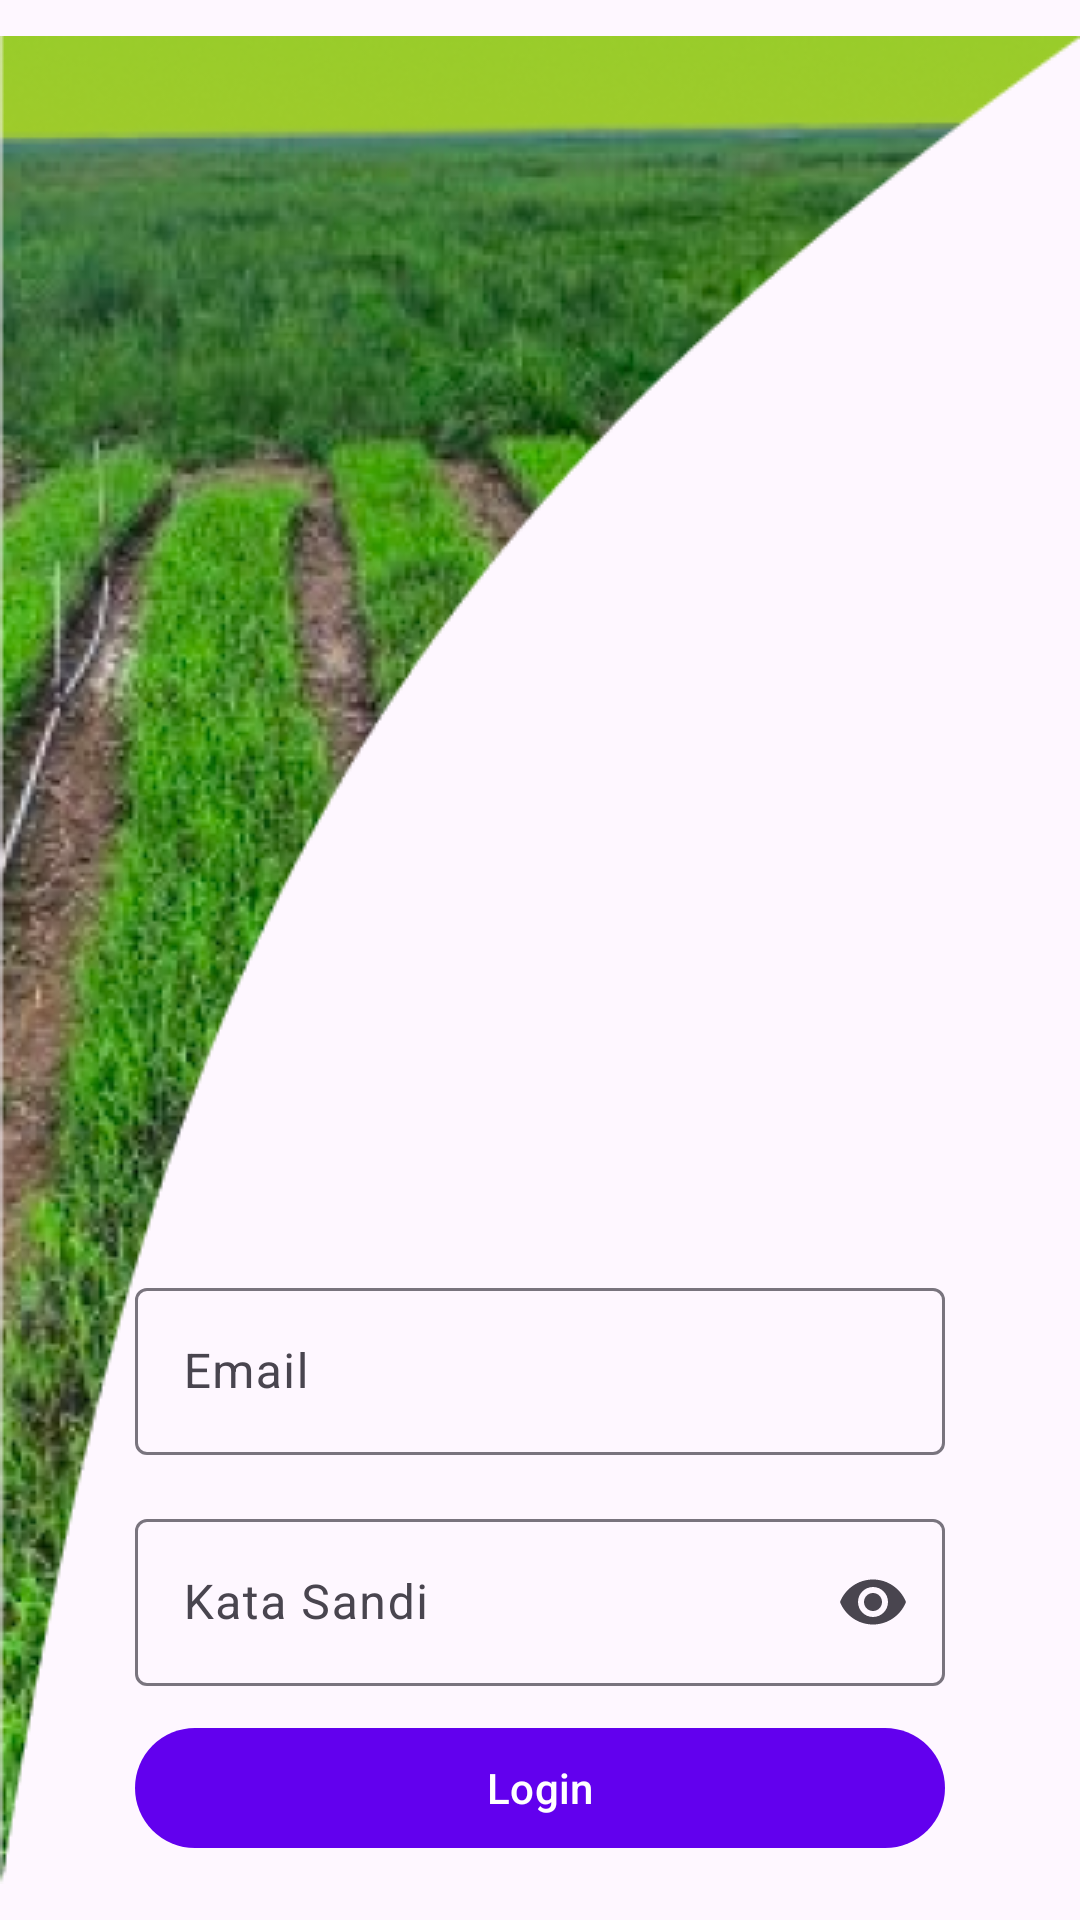

Reconstruct the res/layout file that produces this screen, plus the resources it refers to.
<!-- AndroidManifest.xml: application theme Theme.AssetPNSSite -->
<!-- res/layout/activity_login.xml -->
<?xml version="1.0" encoding="utf-8"?>
<FrameLayout xmlns:android="http://schemas.android.com/apk/res/android"
    xmlns:app="http://schemas.android.com/apk/res-auto"
    xmlns:tools="http://schemas.android.com/tools"
    android:layout_width="match_parent"
    android:layout_height="match_parent">

    <ImageView
        android:id="@+id/imageView3"
        android:layout_width="match_parent"
        android:layout_height="match_parent"
        app:srcCompat="@drawable/bg_login__1_" />

    <ImageView
        android:layout_marginTop="180dp"
        android:layout_marginRight="20dp"
        android:id="@+id/imageView4"
        android:layout_gravity="end"
        android:layout_width="195dp"
        android:layout_height="165dp"
        app:srcCompat="@drawable/logo" />

    <LinearLayout
        android:layout_gravity="bottom"
        android:layout_width="match_parent"
        android:layout_height="wrap_content"
        android:layout_marginRight="45dp"
        android:layout_marginLeft="45dp"
        android:layout_marginBottom="20dp"
        android:orientation="vertical">
        <com.google.android.material.textfield.TextInputLayout
            android:layout_width="match_parent"
            android:layout_height="wrap_content"
            android:layout_marginBottom="16dp"
            app:endIconMode="clear_text">

            <com.google.android.material.textfield.TextInputEditText
                android:id="@+id/input_username"
                android:layout_width="match_parent"
                android:layout_height="wrap_content"
                android:hint="Email"
                android:inputType="textEmailAddress"
                android:maxLines="1" />

        </com.google.android.material.textfield.TextInputLayout>

        <com.google.android.material.textfield.TextInputLayout
            android:layout_width="match_parent"
            android:layout_height="wrap_content"
            android:layout_marginBottom="10dp"
            app:endIconMode="password_toggle"
            app:startIconDrawable="@drawable/baseline_key_24">

            <com.google.android.material.textfield.TextInputEditText
                android:id="@+id/input_password"
                android:layout_width="match_parent"
                android:layout_height="wrap_content"
                android:hint="Kata Sandi"
                android:inputType="textPassword"
                android:maxLines="1" />

        </com.google.android.material.textfield.TextInputLayout>

        <com.google.android.material.button.MaterialButton
            android:layout_width="match_parent"
            android:layout_height="wrap_content"
            android:id="@+id/btn_login"
            android:text="Login" />
    </LinearLayout>
</FrameLayout>
<!-- resources referenced by this layout -->
<resources>
  <!-- drawable bg_login__1_: png bitmap (drawable, 148535 bytes) -->
  <style name="Theme.AssetPNSSite" parent="Theme.Material3.Light.NoActionBar">
          
          <item name="colorPrimary">@color/purple_500</item>
          <item name="colorPrimaryVariant">@color/purple_700</item>
          <item name="colorOnPrimary">@color/white</item>
          
          <item name="colorSecondary">@color/teal_200</item>
          <item name="colorSecondaryVariant">@color/teal_700</item>
          <item name="colorOnSecondary">@color/black</item>
          
          <item name="android:statusBarColor">?attr/colorPrimaryVariant</item>
          
      </style>
  <!-- not gathered from this repository: default colours our renderer supplied (Android Studio template values) -->
  <color name="purple_500">#FF6200EE</color>
  <color name="purple_700">#FF3700B3</color>
  <color name="teal_200">#FF03DAC5</color>
  <color name="teal_700">#FF018786</color>
  <color name="black">#FF000000</color>
  <color name="white">#FFFFFFFF</color>
</resources>
